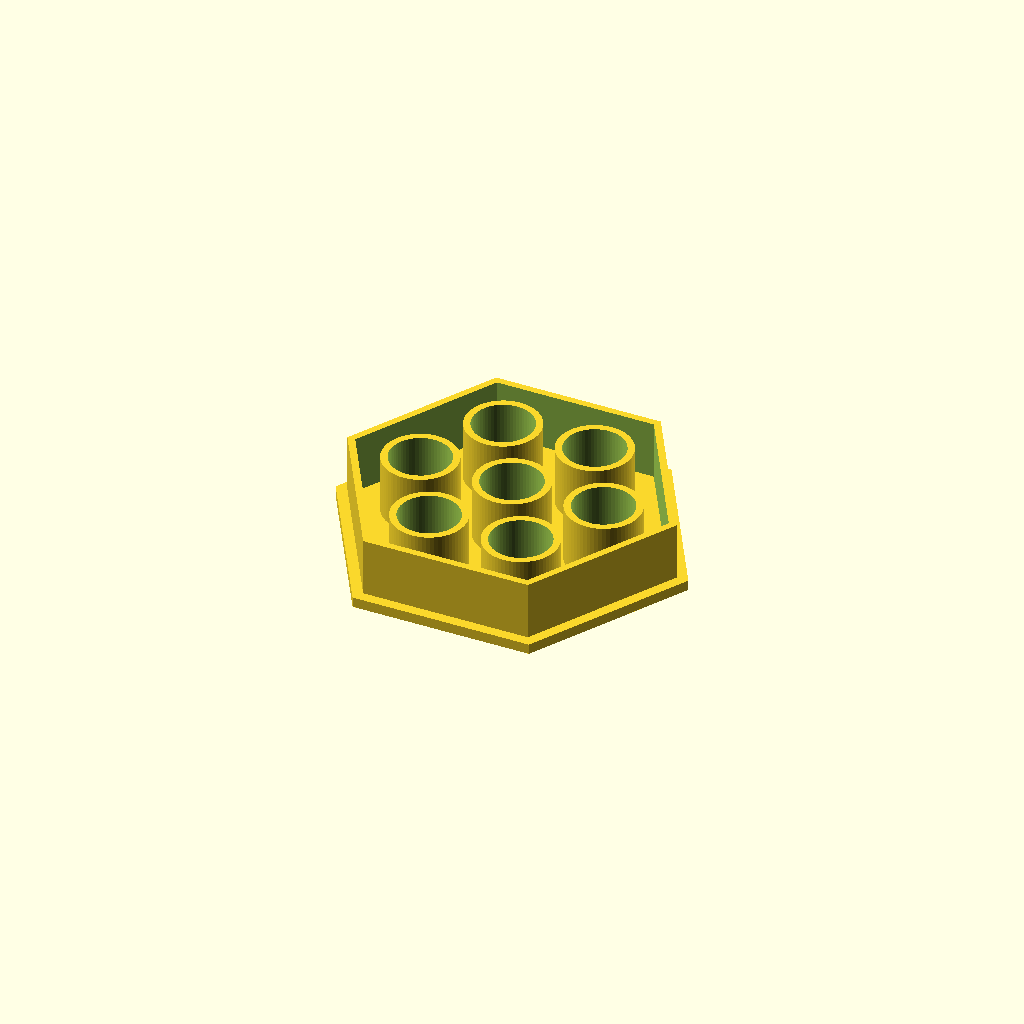
Cell 1: rendered with the file's own defaults.
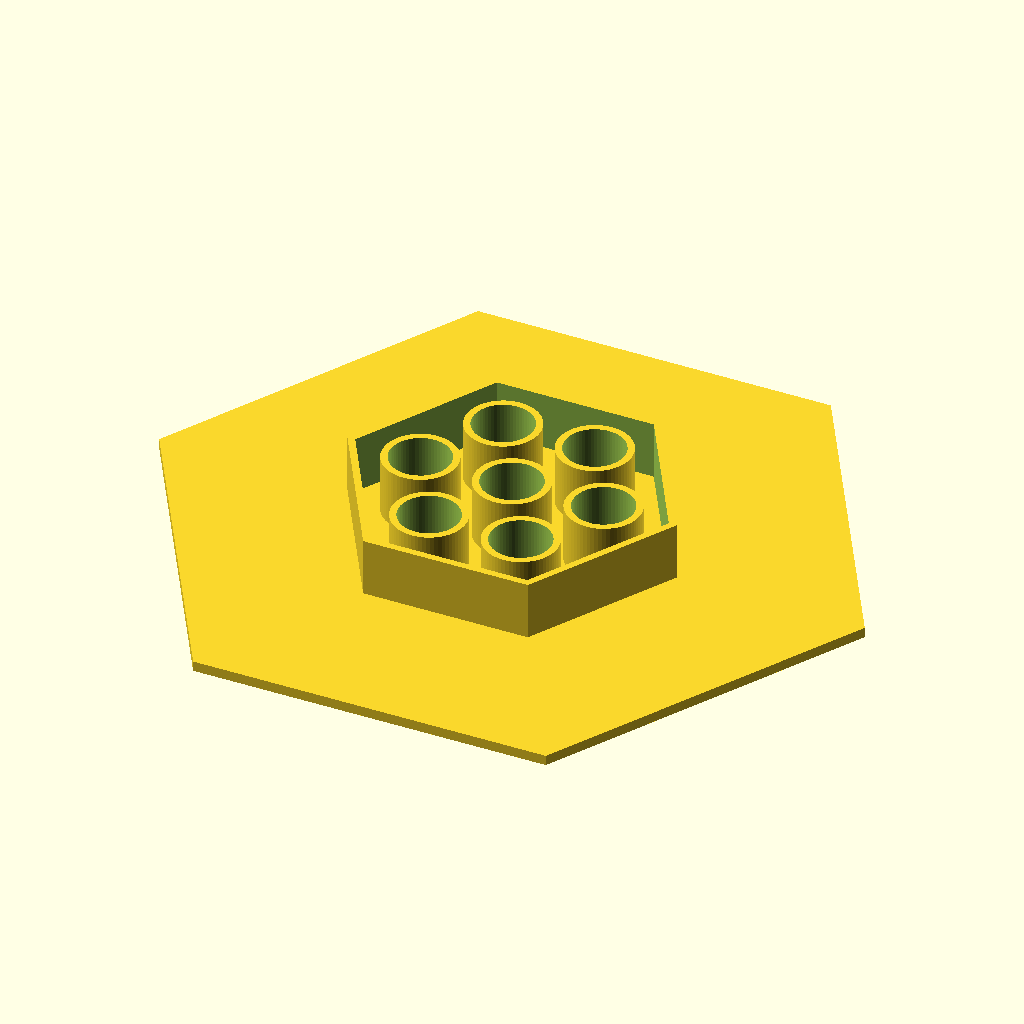
Cell 2: plate_flats = 180 (everything else at default).
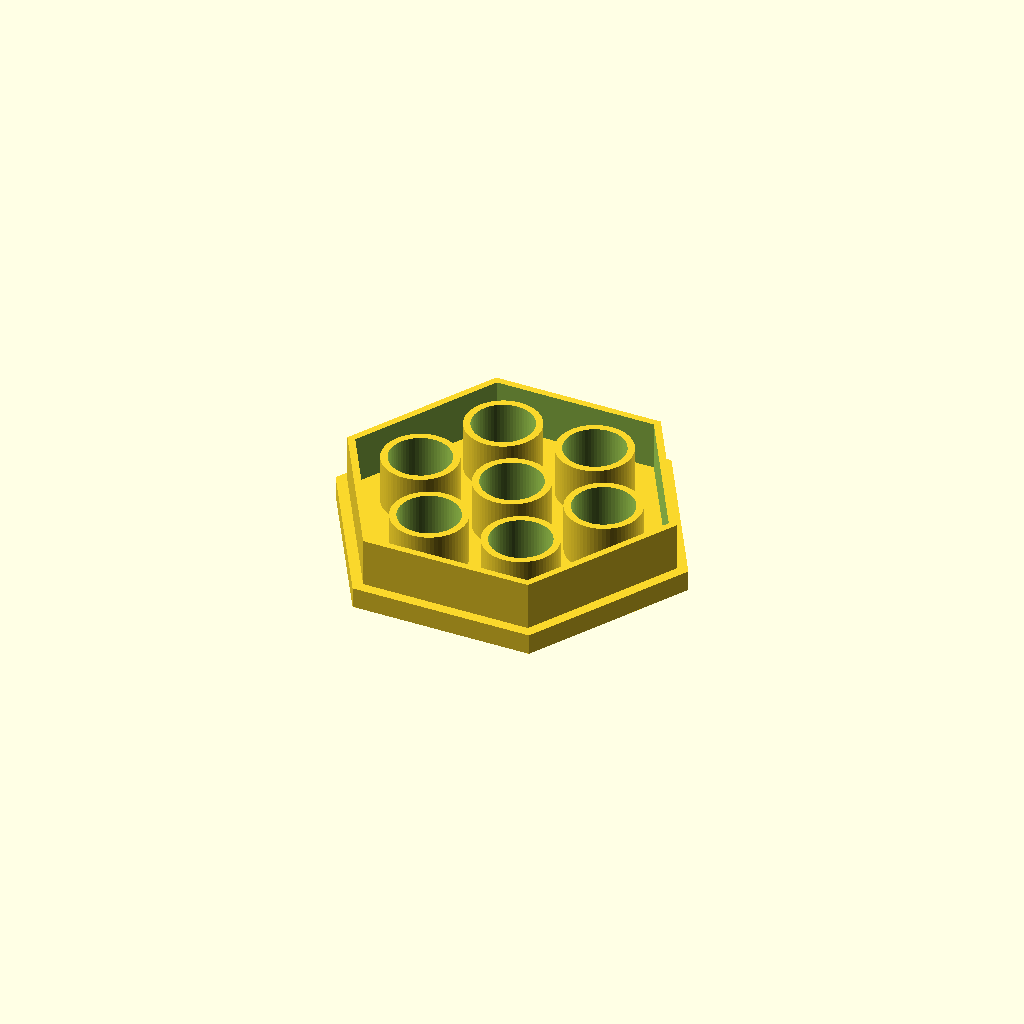
Cell 3: plate_t = 6 (everything else at default).
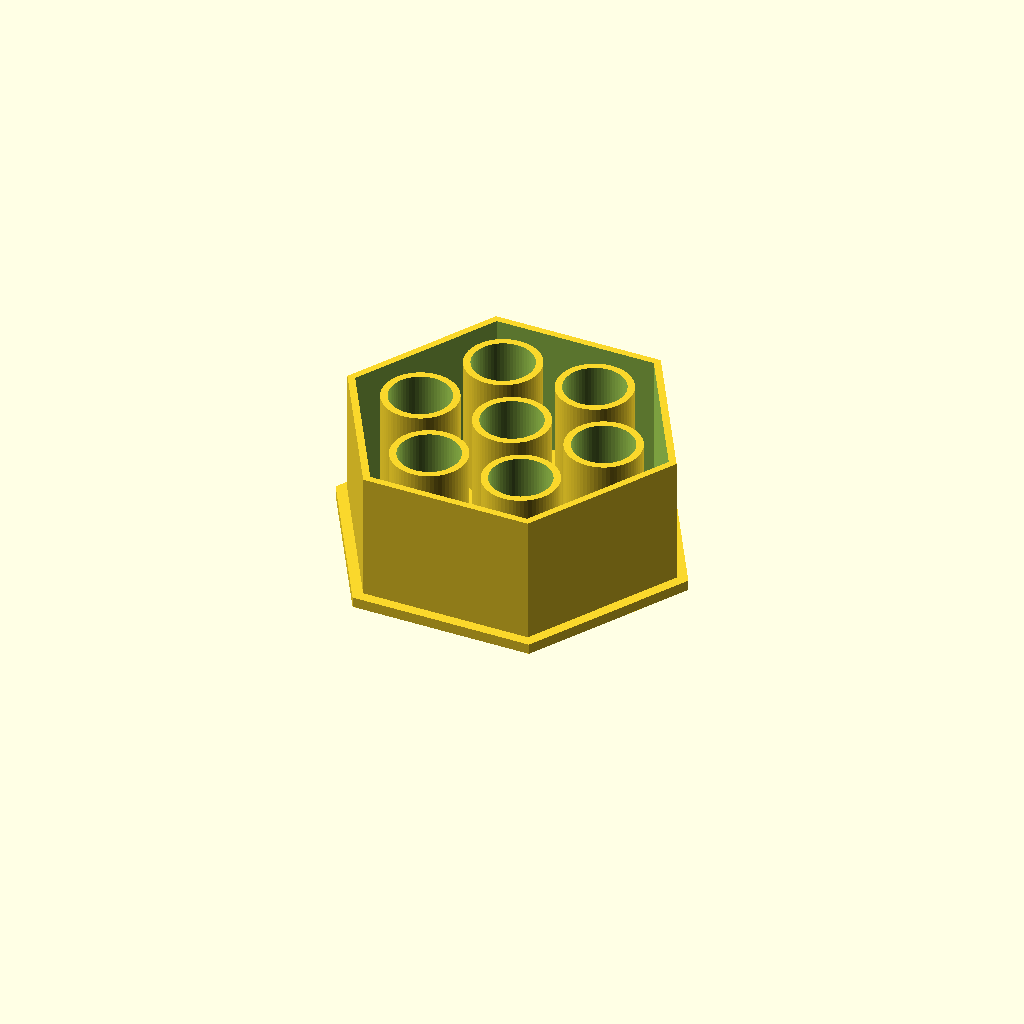
Cell 4 — total_h set to 40, the other parameters unchanged.
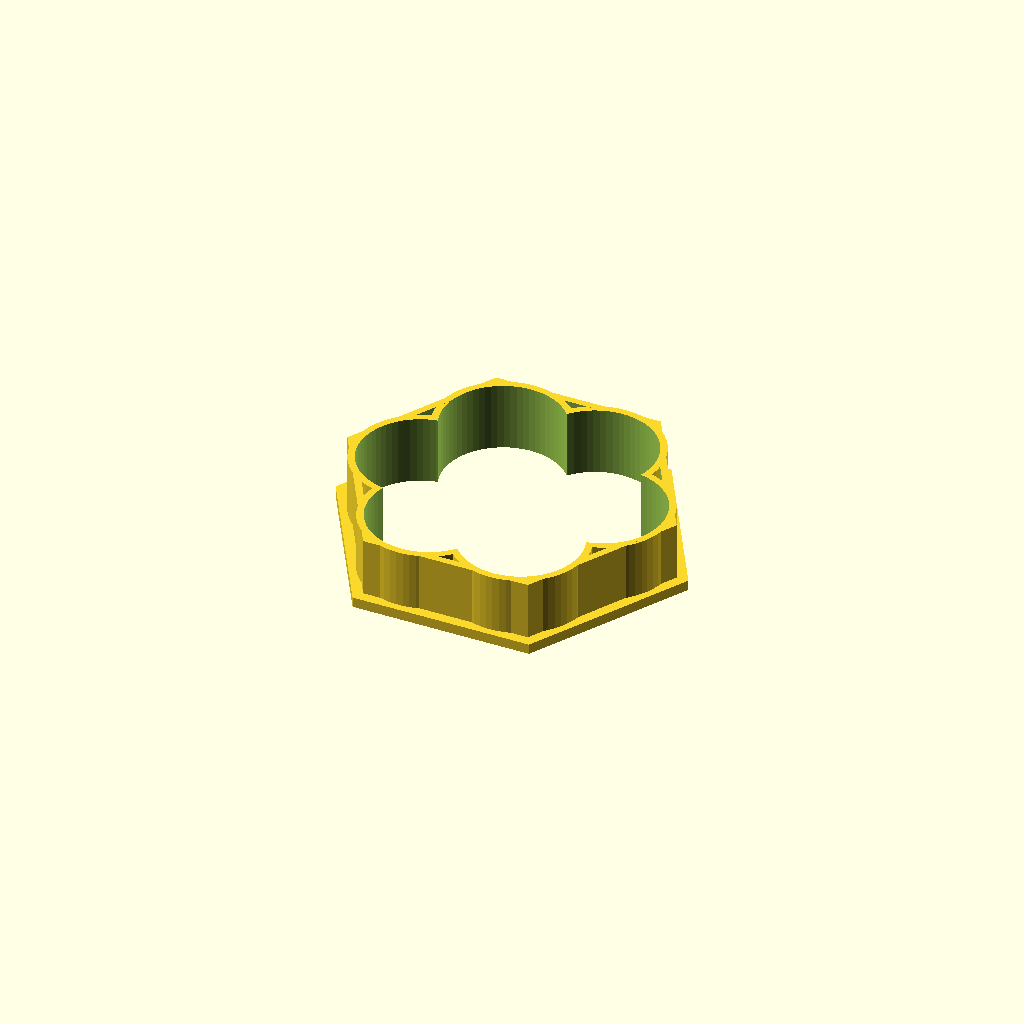
Cell 5: the same model with hole_d = 35.
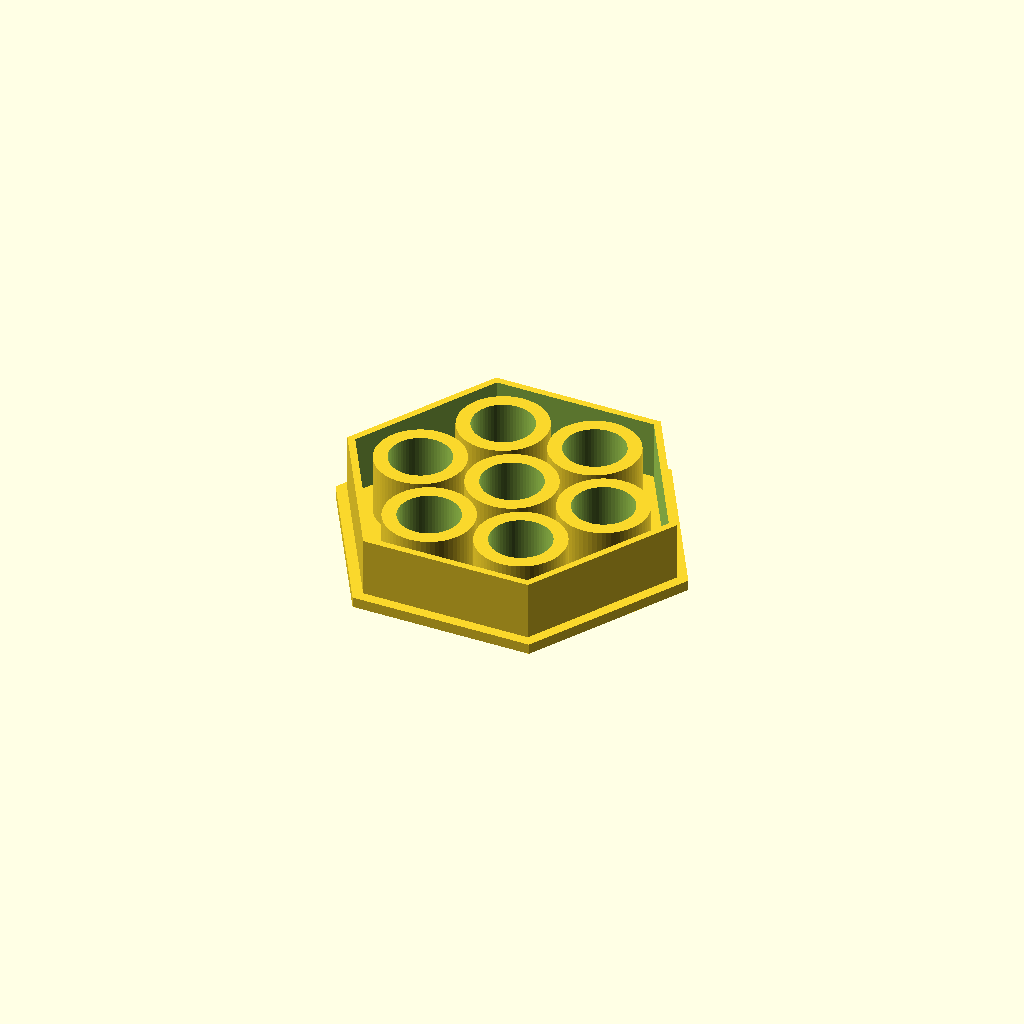
Cell 6: the same model with sleeve_wall = 4.
One fixed orthographic camera (rotation 55°, 0°, 25°; colour scheme Cornfield) for every cell.
Source of the model, bench/heldout/harness/bench/results/r4-claude/code/claude_claude-sonnet-5-5/waterbath_float_15ml_s0_a0.scad:
// Float for seven 15 mL conical tubes (printed upside down)

$fn = 64;

plate_flats   = 90;    // plate width across flats (mm)
plate_t       = 3;     // plate thickness (mm)
total_h       = 20;    // overall height of sleeves and skirt (mm)
hole_d        = 17.5;  // tube hole diameter (mm)
sleeve_wall   = 2;     // sleeve wall thickness (mm)
sleeve_od     = hole_d + 2*sleeve_wall; // 21.5 mm
ring_pcd      = 54;    // pitch circle diameter of outer holes (mm)
n_outer       = 6;     // number of outer holes
skirt_flats   = 84;    // skirt outside width across flats (mm)
skirt_wall    = 2;     // skirt wall thickness (mm)
eps           = 0.5;   // cutter overshoot (mm)

// circumradius from across-flats distance (cylinder $fn=6 has a vertex on +X, flats parallel to X)
function circR(af) = af / 2 / cos(30);

module hex(af, h) {
    cylinder(r = circR(af), h = h, $fn = 6);
}

module hole_positions() {
    translate([0, 0, 0]) children();
    for (i = [0 : n_outer - 1])
        rotate([0, 0, i * 360 / n_outer])
            translate([ring_pcd / 2, 0, 0]) children();
}

difference() {
    union() {
        // base plate
        hex(plate_flats, plate_t);

        // sleeves
        hole_positions()
            cylinder(d = sleeve_od, h = total_h, $fn = 64);

        // skirt (hex ring)
        difference() {
            hex(skirt_flats, total_h);
            translate([0, 0, -eps])
                hex(skirt_flats - 2*skirt_wall, total_h + 2*eps);
        }
    }

    // tube through-holes
    hole_positions()
        translate([0, 0, -eps])
            cylinder(d = hole_d, h = total_h + 2*eps, $fn = 64);
}
Parameter table extracted from the source (name, type, default, range or options):
plate_flats: number, default 90
plate_t: number, default 3
total_h: number, default 20
hole_d: number, default 17.5
sleeve_wall: number, default 2
ring_pcd: number, default 54
n_outer: number, default 6
skirt_flats: number, default 84
skirt_wall: number, default 2
eps: number, default 0.5
